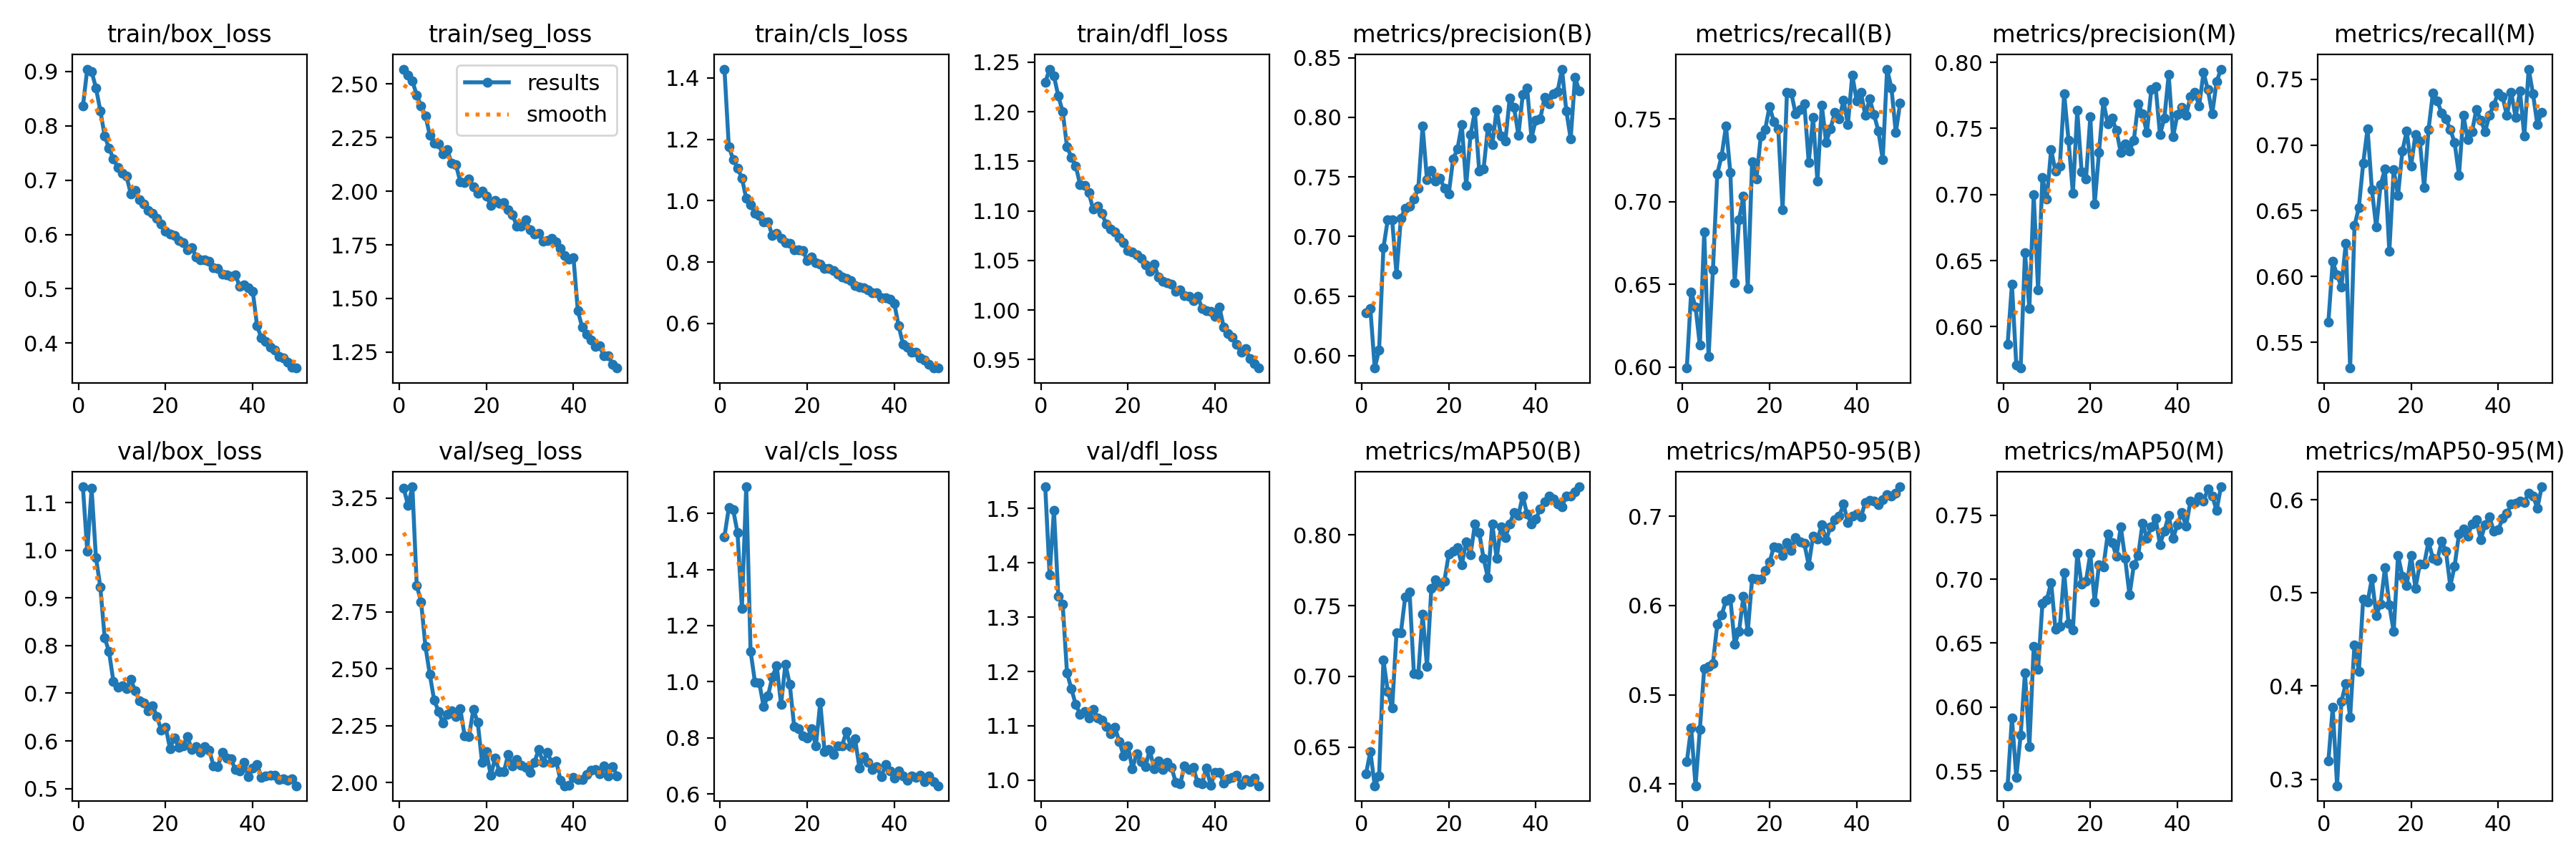

The table this chart was drawn from, first rows:
epoch, time, train/box_loss, train/seg_loss, train/cls_loss, train/dfl_loss, metrics/precision(B), metrics/recall(B), metrics/mAP50(B), metrics/mAP50-95(B), metrics/precision(M), metrics/recall(M), metrics/mAP50(M), metrics/mAP50-95(M), val/box_loss, val/seg_loss, val/cls_loss, val/dfl_loss, lr/pg0, lr/pg1, lr/pg2
1, 81.94, 0.8359, 2.569, 1.429, 1.23, 0.6359, 0.5995, 0.631, 0.4247, 0.5864, 0.5654, 0.5385, 0.3193, 1.134, 3.293, 1.517, 1.54, 0.0005521, 0.0005521, 0.0005521
2, 161.6, 0.9043, 2.541, 1.176, 1.243, 0.6393, 0.6455, 0.6469, 0.4631, 0.6319, 0.6114, 0.5916, 0.3771, 0.9982, 3.218, 1.62, 1.377, 0.001086, 0.001086, 0.001086
3, 241, 0.8999, 2.514, 1.134, 1.236, 0.5896, 0.6364, 0.6226, 0.3979, 0.571, 0.6011, 0.5452, 0.2931, 1.13, 3.299, 1.613, 1.497, 0.001598, 0.001598, 0.001598
4, 320, 0.8697, 2.448, 1.105, 1.216, 0.6047, 0.6133, 0.6294, 0.4612, 0.5687, 0.5921, 0.578, 0.3836, 0.9851, 2.866, 1.531, 1.338, 0.001568, 0.001568, 0.001568
5, 398.9, 0.8277, 2.396, 1.074, 1.2, 0.6905, 0.6816, 0.7114, 0.5296, 0.6561, 0.6252, 0.6269, 0.4027, 0.9233, 2.794, 1.262, 1.324, 0.001535, 0.001535, 0.001535
6, 478.2, 0.7816, 2.351, 1.007, 1.165, 0.7142, 0.6063, 0.6895, 0.5317, 0.6137, 0.5303, 0.5691, 0.3668, 0.8168, 2.598, 1.695, 1.197, 0.001502, 0.001502, 0.001502
7, 557, 0.7585, 2.261, 0.9879, 1.154, 0.7139, 0.659, 0.6775, 0.5353, 0.6999, 0.6386, 0.6474, 0.4445, 0.7873, 2.475, 1.108, 1.168, 0.001469, 0.001469, 0.001469
8, 635.6, 0.7395, 2.224, 0.9576, 1.145, 0.6684, 0.7169, 0.7309, 0.5791, 0.6279, 0.6524, 0.6294, 0.4159, 0.7255, 2.362, 0.9991, 1.139, 0.001436, 0.001436, 0.001436
9, 714.5, 0.723, 2.219, 0.9525, 1.127, 0.7151, 0.7278, 0.7306, 0.5894, 0.713, 0.6861, 0.6808, 0.4937, 0.712, 2.313, 0.996, 1.122, 0.001403, 0.001403, 0.001403
10, 793.1, 0.7132, 2.173, 0.93, 1.126, 0.7238, 0.7458, 0.7563, 0.6054, 0.6965, 0.7124, 0.6838, 0.4901, 0.7152, 2.263, 0.9107, 1.126, 0.00137, 0.00137, 0.00137
11, 872.3, 0.7071, 2.192, 0.9302, 1.118, 0.7252, 0.7176, 0.7597, 0.6081, 0.734, 0.6658, 0.6975, 0.5155, 0.7104, 2.3, 0.9502, 1.114, 0.001337, 0.001337, 0.001337
12, 951.1, 0.675, 2.132, 0.8857, 1.102, 0.7312, 0.6511, 0.7018, 0.5569, 0.7175, 0.6374, 0.6607, 0.4759, 0.7289, 2.317, 1.017, 1.13, 0.001304, 0.001304, 0.001304
13, 1030, 0.6808, 2.123, 0.8929, 1.105, 0.7401, 0.6893, 0.7016, 0.5713, 0.7216, 0.6697, 0.663, 0.4881, 0.7054, 2.291, 1.058, 1.114, 0.001271, 0.001271, 0.001271
14, 1109, 0.664, 2.044, 0.8766, 1.097, 0.7924, 0.7035, 0.744, 0.6101, 0.7762, 0.6816, 0.7053, 0.5271, 0.6842, 2.324, 0.9193, 1.111, 0.001238, 0.001238, 0.001238
15, 1188, 0.6561, 2.04, 0.8623, 1.087, 0.7475, 0.6475, 0.7072, 0.5707, 0.741, 0.619, 0.6653, 0.4871, 0.6798, 2.206, 1.063, 1.099, 0.001205, 0.001205, 0.001205
16, 1267, 0.6448, 2.056, 0.8613, 1.082, 0.7552, 0.7241, 0.7622, 0.63, 0.7008, 0.6811, 0.6604, 0.4585, 0.6631, 2.202, 0.9908, 1.086, 0.001172, 0.001172, 0.001172
17, 1346, 0.6395, 2.021, 0.84, 1.079, 0.7463, 0.714, 0.7683, 0.6299, 0.7635, 0.6617, 0.7204, 0.5403, 0.6739, 2.321, 0.8411, 1.097, 0.001139, 0.001139, 0.001139
18, 1425, 0.6295, 1.99, 0.8388, 1.073, 0.7487, 0.7399, 0.764, 0.6293, 0.7174, 0.6956, 0.696, 0.518, 0.6514, 2.266, 0.8321, 1.071, 0.001106, 0.001106, 0.001106
19, 1504, 0.6191, 2.001, 0.838, 1.068, 0.7405, 0.7439, 0.7675, 0.6391, 0.7116, 0.7105, 0.6984, 0.508, 0.6221, 2.089, 0.8069, 1.045, 0.001073, 0.001073, 0.001073
20, 1582, 0.6061, 1.977, 0.8047, 1.06, 0.7357, 0.7576, 0.7865, 0.6485, 0.7588, 0.6842, 0.72, 0.5403, 0.6293, 2.135, 0.7991, 1.063, 0.00104, 0.00104, 0.00104
21, 1661, 0.6012, 1.934, 0.8171, 1.058, 0.7649, 0.7485, 0.7884, 0.6661, 0.6929, 0.708, 0.6824, 0.5051, 0.584, 2.031, 0.8337, 1.021, 0.001007, 0.001007, 0.001007
22, 1740, 0.5976, 1.957, 0.7974, 1.055, 0.7733, 0.7443, 0.7909, 0.665, 0.7321, 0.7028, 0.7114, 0.5307, 0.6063, 2.108, 0.7708, 1.049, 0.0009739, 0.0009739, 0.0009739
23, 1819, 0.5884, 1.943, 0.7928, 1.052, 0.7938, 0.6951, 0.7791, 0.6557, 0.7704, 0.6676, 0.7095, 0.531, 0.5864, 2.048, 0.9264, 1.034, 0.0009409, 0.0009409, 0.0009409
24, 1898, 0.5846, 1.948, 0.7792, 1.045, 0.7427, 0.766, 0.7953, 0.6707, 0.7535, 0.7116, 0.7353, 0.555, 0.589, 2.047, 0.7501, 1.024, 0.0009078, 0.0009078, 0.0009078
25, 1977, 0.5723, 1.913, 0.7792, 1.039, 0.7852, 0.7658, 0.7861, 0.6615, 0.7576, 0.7392, 0.7287, 0.5373, 0.6094, 2.124, 0.7588, 1.055, 0.0008748, 0.0008748, 0.0008748
26, 2055, 0.5761, 1.889, 0.7716, 1.047, 0.8047, 0.7531, 0.8076, 0.6766, 0.7483, 0.7336, 0.7179, 0.535, 0.5818, 2.073, 0.7403, 1.021, 0.0008418, 0.0008418, 0.0008418
27, 2134, 0.5588, 1.838, 0.7602, 1.033, 0.7548, 0.7557, 0.8015, 0.6718, 0.7316, 0.7244, 0.7409, 0.5555, 0.5878, 2.1, 0.7711, 1.035, 0.0008088, 0.0008088, 0.0008088
28, 2213, 0.5526, 1.837, 0.7508, 1.029, 0.7567, 0.7593, 0.7835, 0.6694, 0.7386, 0.7197, 0.7162, 0.545, 0.5752, 2.078, 0.7718, 1.02, 0.0007758, 0.0007758, 0.0007758
29, 2292, 0.5527, 1.868, 0.7473, 1.027, 0.7916, 0.7239, 0.7697, 0.6452, 0.7328, 0.7118, 0.6876, 0.5075, 0.5878, 2.067, 0.8216, 1.033, 0.0007428, 0.0007428, 0.0007428
30, 2370, 0.551, 1.82, 0.7393, 1.026, 0.7768, 0.7509, 0.808, 0.6777, 0.7412, 0.7017, 0.7111, 0.529, 0.5811, 2.047, 0.7692, 1.024, 0.0007098, 0.0007098, 0.0007098
31, 2449, 0.5385, 1.799, 0.7221, 1.019, 0.8067, 0.7124, 0.7834, 0.6744, 0.7688, 0.6771, 0.7186, 0.5634, 0.5474, 2.088, 0.7962, 0.9952, 0.0006768, 0.0006768, 0.0006768
32, 2528, 0.5373, 1.804, 0.7189, 1.02, 0.7841, 0.7585, 0.8058, 0.6904, 0.761, 0.7226, 0.7439, 0.5688, 0.5462, 2.145, 0.6924, 0.9933, 0.0006438, 0.0006438, 0.0006438
33, 2607, 0.5274, 1.768, 0.7154, 1.015, 0.7798, 0.736, 0.798, 0.673, 0.7468, 0.7042, 0.732, 0.5613, 0.5758, 2.089, 0.7331, 1.027, 0.0006108, 0.0006108, 0.0006108
34, 2686, 0.5259, 1.769, 0.71, 1.013, 0.8161, 0.7443, 0.808, 0.6885, 0.7794, 0.7103, 0.7407, 0.5739, 0.5635, 2.133, 0.7113, 1.019, 0.0005778, 0.0005778, 0.0005778
35, 2765, 0.5224, 1.78, 0.7006, 1.009, 0.8081, 0.754, 0.816, 0.6964, 0.7816, 0.7272, 0.7474, 0.5784, 0.5625, 2.088, 0.6859, 1.024, 0.0005448, 0.0005448, 0.0005448
36, 2843, 0.5254, 1.762, 0.7003, 1.014, 0.785, 0.75, 0.8141, 0.7, 0.7453, 0.7189, 0.7272, 0.5569, 0.5399, 2.097, 0.6971, 0.9954, 0.0005118, 0.0005118, 0.0005118
37, 2922, 0.505, 1.734, 0.6835, 1.002, 0.8193, 0.7614, 0.8278, 0.7137, 0.7576, 0.7101, 0.7376, 0.5735, 0.5366, 2.012, 0.6611, 0.9935, 0.0004788, 0.0004788, 0.0004788
38, 3001, 0.5076, 1.7, 0.6825, 0.9992, 0.8244, 0.7468, 0.8147, 0.6933, 0.7907, 0.7228, 0.7498, 0.5815, 0.5544, 1.986, 0.7037, 1.022, 0.0004458, 0.0004458, 0.0004458
39, 3080, 0.5022, 1.682, 0.6783, 0.9988, 0.7827, 0.7768, 0.808, 0.7002, 0.7436, 0.7305, 0.7319, 0.5665, 0.5254, 1.988, 0.6806, 0.9904, 0.0004127, 0.0004127, 0.0004127
40, 3159, 0.4959, 1.689, 0.6655, 0.9935, 0.7975, 0.7612, 0.8112, 0.7024, 0.7606, 0.7396, 0.7428, 0.5675, 0.543, 2.024, 0.6562, 1.015, 0.0003797, 0.0003797, 0.0003797
41, 3238, 0.4318, 1.442, 0.5924, 1.003, 0.7984, 0.766, 0.8185, 0.6992, 0.7657, 0.7366, 0.7519, 0.5799, 0.5506, 2.012, 0.6826, 1.014, 0.0003467, 0.0003467, 0.0003467
42, 3316, 0.4093, 1.367, 0.5329, 0.9825, 0.8165, 0.7522, 0.8234, 0.7158, 0.7601, 0.7225, 0.7414, 0.5853, 0.5239, 2.013, 0.6653, 0.9942, 0.0003137, 0.0003137, 0.0003137
43, 3394, 0.4031, 1.333, 0.522, 0.976, 0.8115, 0.7622, 0.8277, 0.7176, 0.7739, 0.7399, 0.761, 0.5952, 0.5258, 2.036, 0.648, 1.002, 0.0002807, 0.0002807, 0.0002807
44, 3472, 0.393, 1.306, 0.5067, 0.9728, 0.8197, 0.7528, 0.8256, 0.7168, 0.7773, 0.721, 0.7598, 0.5964, 0.5274, 2.056, 0.6635, 1.005, 0.0002477, 0.0002477, 0.0002477
45, 3550, 0.3871, 1.277, 0.507, 0.9655, 0.8216, 0.7428, 0.8219, 0.7134, 0.7671, 0.741, 0.7647, 0.5983, 0.5279, 2.059, 0.6582, 1.009, 0.0002147, 0.0002147, 0.0002147
46, 3628, 0.3752, 1.279, 0.4868, 0.9574, 0.8404, 0.7257, 0.8202, 0.7189, 0.7923, 0.7066, 0.761, 0.5974, 0.5192, 2.04, 0.6663, 0.9917, 0.0001817, 0.0001817, 0.0001817
47, 3705, 0.3726, 1.232, 0.4804, 0.9607, 0.8054, 0.7803, 0.8274, 0.7246, 0.7793, 0.7577, 0.7705, 0.607, 0.5208, 2.074, 0.6444, 1.001, 0.0001487, 0.0001487, 0.0001487
48, 3783, 0.3655, 1.231, 0.4675, 0.9509, 0.7819, 0.7688, 0.8275, 0.7224, 0.7611, 0.7388, 0.7652, 0.6042, 0.5169, 2.031, 0.6644, 0.9976, 0.0001157, 0.0001157, 0.0001157
49, 3861, 0.3553, 1.193, 0.4549, 0.946, 0.8335, 0.7419, 0.8304, 0.7258, 0.7852, 0.7156, 0.7537, 0.591, 0.5198, 2.071, 0.6446, 1.003, 8.26832e-05, 8.26832e-05, 8.26832e-05
50, 3938, 0.3541, 1.176, 0.4546, 0.9414, 0.822, 0.7597, 0.8341, 0.7331, 0.7949, 0.7248, 0.7722, 0.6139, 0.5058, 2.031, 0.6292, 0.9896, 4.96766e-05, 4.96766e-05, 4.96766e-05
